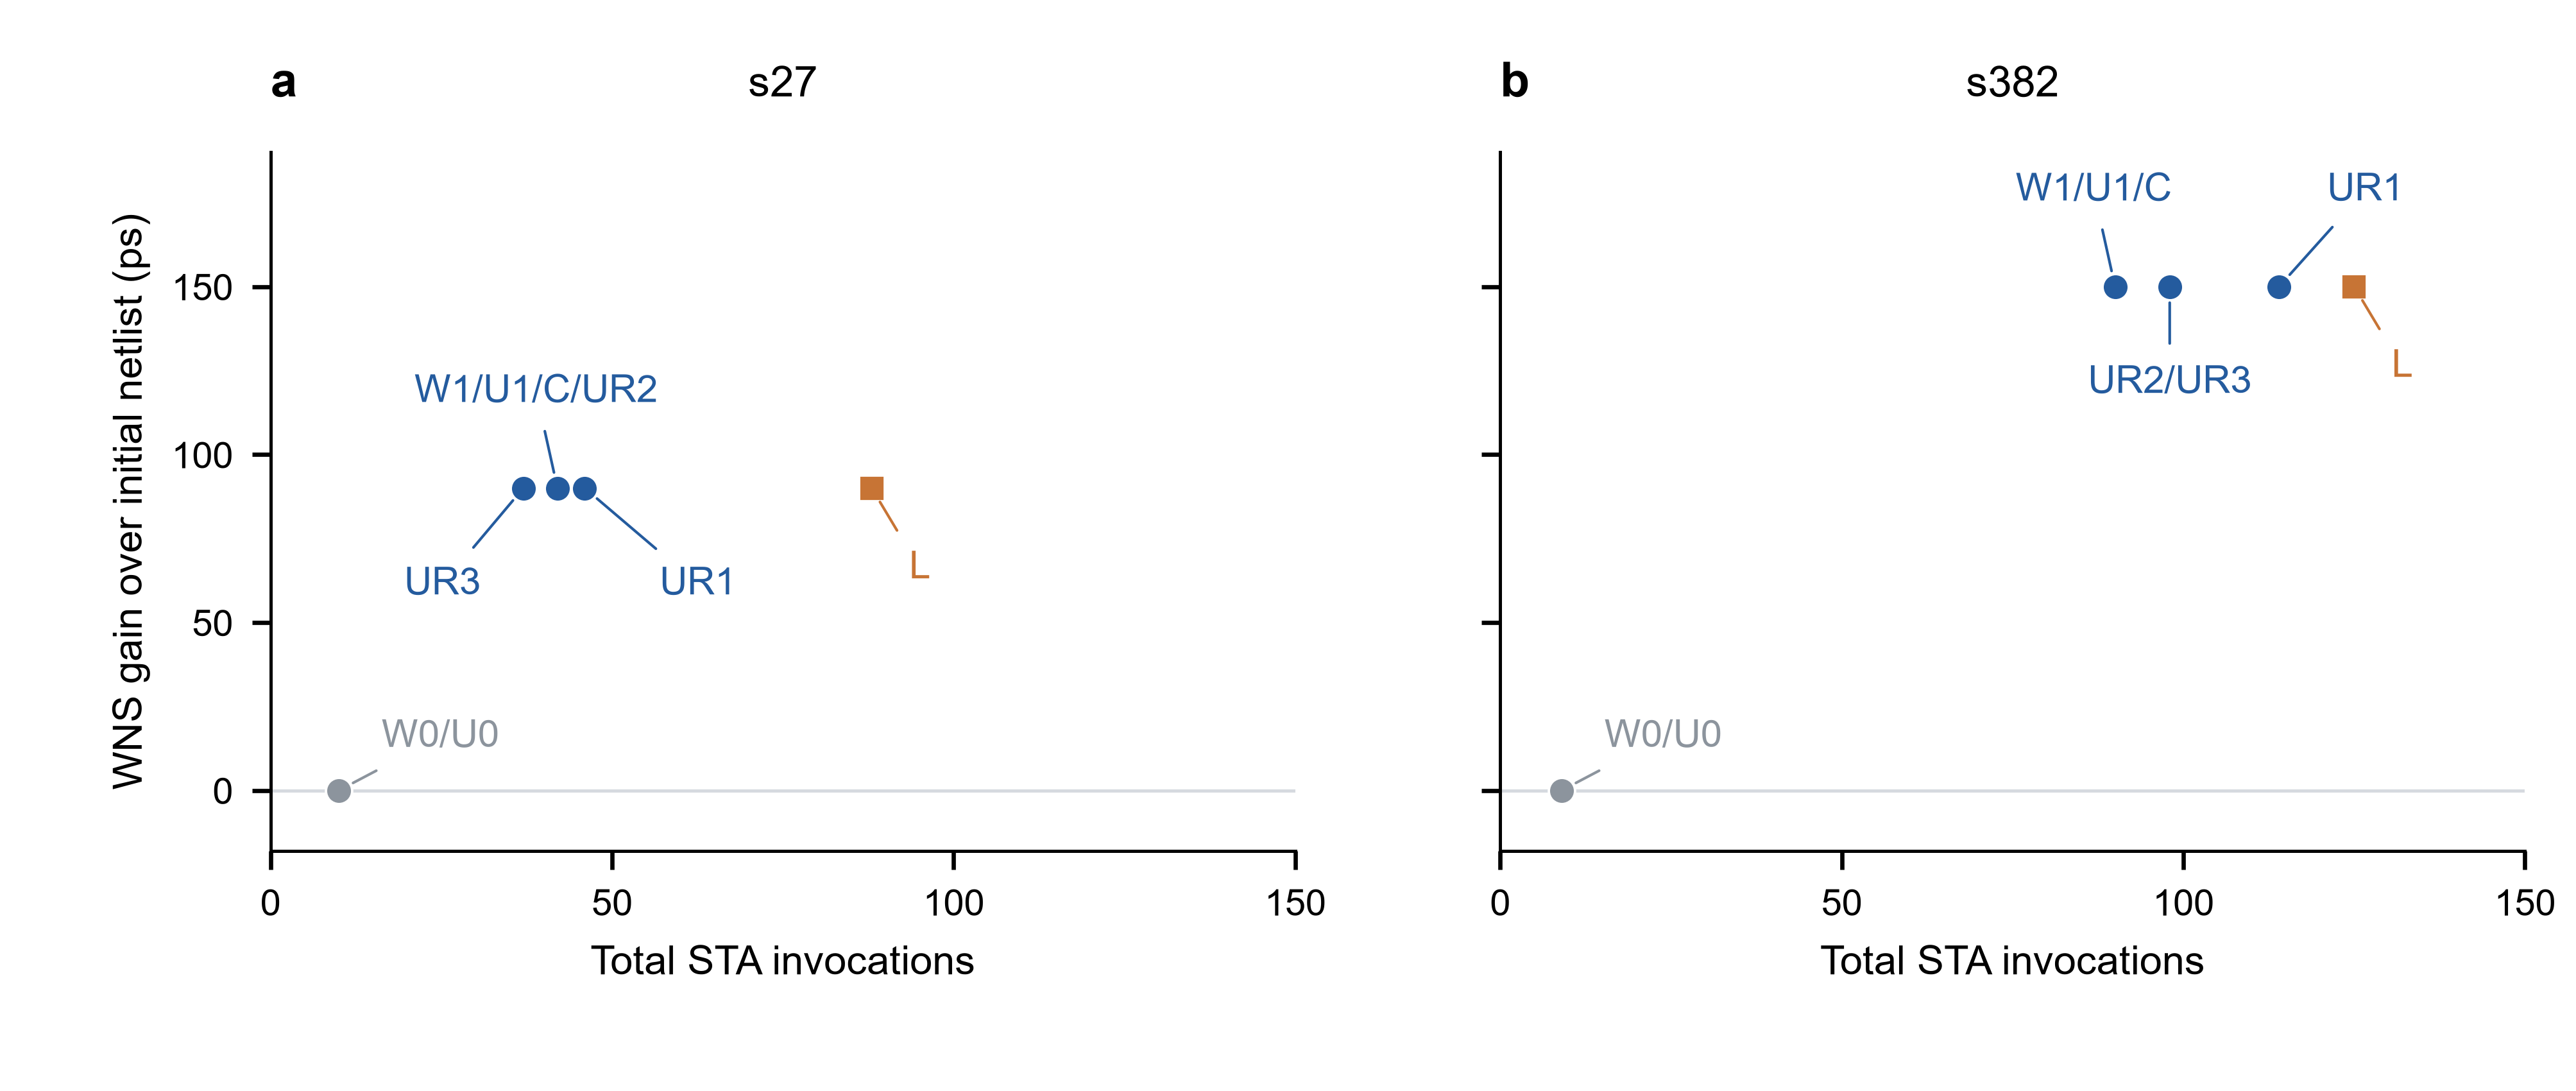

Values plotted in this chart, from the file beside it:
circuit, arm, seed, baseline_wns_ns, final_wns_ns, wns_gain_ps, candidate_ideal_sta, baseline_sta, total_sta, retained_commits, completion_sha256, source_head
s27, W0, , -0.27, -0.27, 0.0, 9, 1, 10, 0, 481c2506bd6a2036510385e5eede44a6d8a6caa8…, 3ea0f757f5e9bab4a2df75c458b0c665eabcb258
s27, W1, , -0.27, -0.18, 90.0, 41, 1, 42, 2, 90039d8b47eae7a416997c61788c272b001ecf27…, 3ea0f757f5e9bab4a2df75c458b0c665eabcb258
s27, U0, , -0.27, -0.27, 0.0, 9, 1, 10, 0, 809d7b99c2f2b50b3438ae45165aa8293808708a…, 3ea0f757f5e9bab4a2df75c458b0c665eabcb258
s27, U1, , -0.27, -0.18, 90.0, 41, 1, 42, 2, 997e45c426ba3795fbc947f5c5b83862a5ee8044…, 3ea0f757f5e9bab4a2df75c458b0c665eabcb258
s27, C, , -0.27, -0.18, 90.0, 41, 1, 42, 2, 708c9cef2fa8892188bc32423a38c3326da8bf4b…, 3ea0f757f5e9bab4a2df75c458b0c665eabcb258
s27, UR1, 1, -0.27, -0.18, 90.0, 45, 1, 46, 2, d154506e45a67d634f89316f108938174f69cfe0…, 3ea0f757f5e9bab4a2df75c458b0c665eabcb258
s27, UR2, 2, -0.27, -0.18, 90.0, 41, 1, 42, 2, 25cf1c3929807af9f2cb3e6b26fcf7a9c04b1925…, 3ea0f757f5e9bab4a2df75c458b0c665eabcb258
s27, UR3, 3, -0.27, -0.18, 90.0, 36, 1, 37, 2, 8b90fbce1c1673cd0f2a4c015bb1d8e4a15e5077…, 3ea0f757f5e9bab4a2df75c458b0c665eabcb258
s27, L, , -0.27, -0.18, 90.0, 87, 1, 88, 2, daa85de12006ec1fffc97ae34d89a6f82424645d…, 3ea0f757f5e9bab4a2df75c458b0c665eabcb258
s382, W0, , -0.98, -0.98, 0.0, 8, 1, 9, 0, 3387eb175688666d29f4de26087c545716db014e…, 3ea0f757f5e9bab4a2df75c458b0c665eabcb258
s382, W1, , -0.98, -0.83, 150.0, 89, 1, 90, 3, 51da535b801c8b01e46c653fab3a564f24942035…, 3ea0f757f5e9bab4a2df75c458b0c665eabcb258
s382, U0, , -0.98, -0.98, 0.0, 8, 1, 9, 0, 3dbbd4aadcefd58eccc92d4ac2dfba18e05461a9…, 3ea0f757f5e9bab4a2df75c458b0c665eabcb258
s382, U1, , -0.98, -0.83, 150.0, 89, 1, 90, 3, 9cd4ec9dbb7eb869d7444e21bc32799652c1490e…, 3ea0f757f5e9bab4a2df75c458b0c665eabcb258
s382, C, , -0.98, -0.83, 150.0, 89, 1, 90, 3, e9f86eb6d1f66465ede1ea02cf1aeb508329e9a0…, 3ea0f757f5e9bab4a2df75c458b0c665eabcb258
s382, UR1, 1, -0.98, -0.83, 150.0, 113, 1, 114, 3, 85b0dec8333aa65eee660306df498c7a160c8ae0…, 3ea0f757f5e9bab4a2df75c458b0c665eabcb258
s382, UR2, 2, -0.98, -0.83, 150.0, 97, 1, 98, 3, cdfd95424c5579557e6f106db43cafc56d0b8e4a…, 3ea0f757f5e9bab4a2df75c458b0c665eabcb258
s382, UR3, 3, -0.98, -0.83, 150.0, 97, 1, 98, 3, 65377c5d4b0f9d7035303d413ed5aad7f27d4ffe…, 3ea0f757f5e9bab4a2df75c458b0c665eabcb258
s382, L, , -0.98, -0.83, 150.0, 124, 1, 125, 3, 6a02a1027b8339f93bb1dbbd5474e5c2526ef76d…, 3ea0f757f5e9bab4a2df75c458b0c665eabcb258
